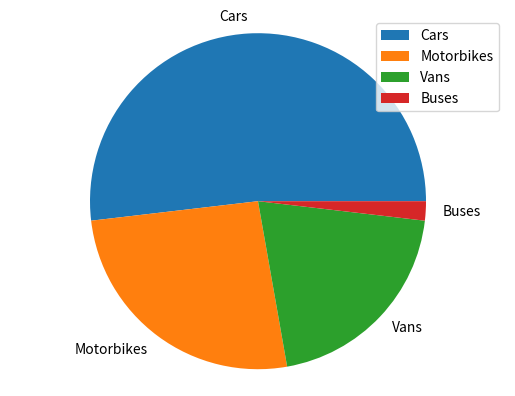

Reproduce this figure in Python.
import pandas as pd
#import numpy as np
import matplotlib.pyplot as plt


'''plt.pie([140,70,55,5], labels=['Cars','Motorbikes','Vans','Buses'])
plt.axis('equal')'''
series = pd.Series([140,70,55,5])
series.columns=['Type of vehicle','Number of vehicles']
series.rename(index={0:'Cars',1:'Motorbikes',2:'Vans',3:'Buses'},inplace=True)
series.plot(kind='pie', legend=True)
plt.axis("equal")
plt.show()